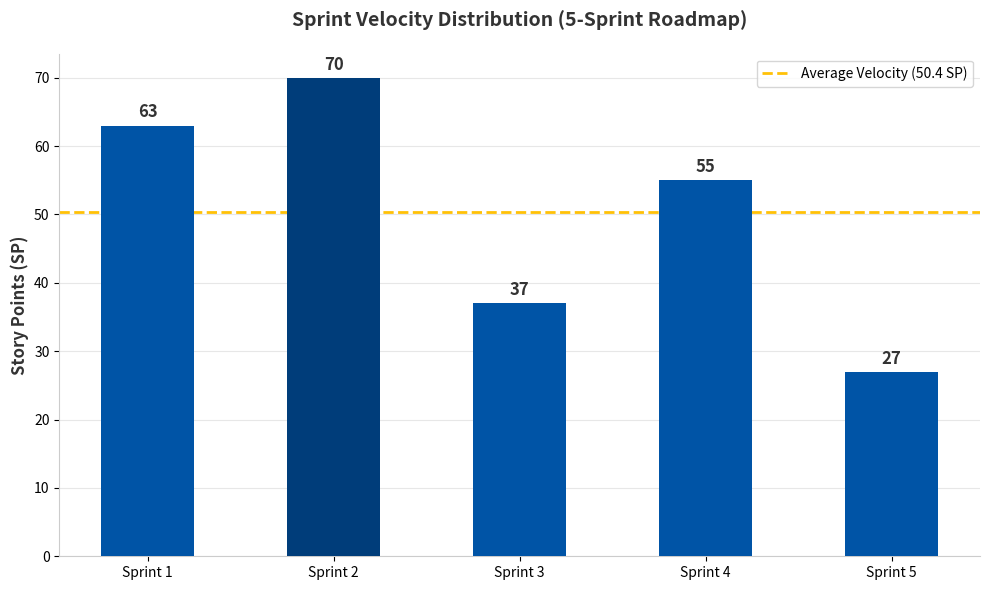

Python code for this plot:
import matplotlib.pyplot as plt
import numpy as np
import os

# New 5-Sprint Data
sprints = ['Sprint 1', 'Sprint 2', 'Sprint 3', 'Sprint 4', 'Sprint 5']
sp = [63, 70, 37, 55, 27]

# Create figure
fig, ax = plt.subplots(figsize=(10, 6))

# Colors
horizonblue = '#0054A6'
highlight = '#003D7A'  # Darker blue for peak
colors = [horizonblue if val != max(sp) else highlight for val in sp]

# Bars
bars = ax.bar(sprints, sp, color=colors, width=0.5, zorder=3)

# Average line
avg_sp = np.mean(sp)
ax.axhline(y=avg_sp, color='#FFC107', linestyle='--', linewidth=2, zorder=2, label=f'Average Velocity ({avg_sp:.1f} SP)')

# Labels and Title
ax.set_ylabel('Story Points (SP)', fontsize=12, fontweight='bold', color='#333333')
ax.set_title('Sprint Velocity Distribution (5-Sprint Roadmap)', fontsize=14, fontweight='bold', pad=20, color='#333333')

# Value annotations on top of bars
for bar in bars:
    height = bar.get_height()
    ax.annotate(f'{height}',
                xy=(bar.get_x() + bar.get_width() / 2, height),
                xytext=(0, 3),
                textcoords="offset points",
                ha='center', va='bottom',
                fontsize=12, fontweight='bold', color='#333333')

# Grid and styling
ax.grid(axis='y', linestyle='-', alpha=0.3, zorder=0)
ax.spines['top'].set_visible(False)
ax.spines['right'].set_visible(False)
ax.spines['left'].set_color('#CCCCCC')
ax.spines['bottom'].set_color('#CCCCCC')

# Legend
ax.legend(loc='upper right', frameon=True, facecolor='white', edgecolor='#CCCCCC')

# Layout and save
plt.tight_layout()
os.makedirs('images', exist_ok=True)
plt.savefig('images/sprint_velocity.png', dpi=300, bbox_inches='tight')
print("Successfully generated images/sprint_velocity.png")
